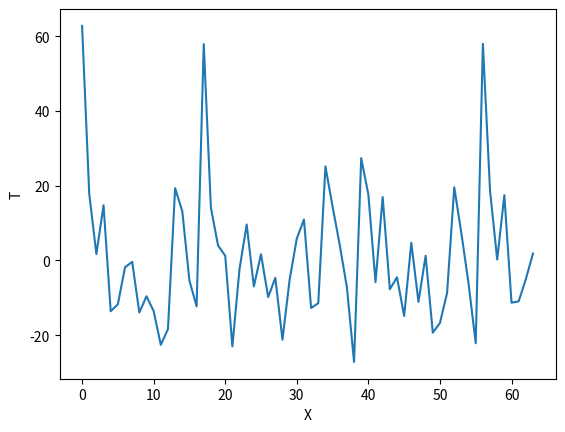

The matplotlib source for this figure:
import random
import math
import matplotlib.pyplot as plt
import numpy

harmNumber = 12
dotNumber = 64
omegaMax = 1100
omegaInterval = omegaMax / harmNumber

ampl = random.randint(1, 10)
ampls = []
for i in range(harmNumber):
    ampls.append(random.randint(1, 10))

# print(ampl)

phase = 0
phases = []
for i in range(harmNumber):
    phases.append(random.uniform(0, math.pi))
# print(phase)

mainX = []
for i in range(dotNumber):
    currentX = 0
    for j in range(harmNumber):
        currentX += ampls[j] * math.sin(omegaInterval * (j + 1) * i + phases[j])
    mainX.append(currentX)

mathExp = sum(mainX) / dotNumber

diffXpow2 = []
for i in range(dotNumber):
    diffXpow2.append(math.pow(mainX[i] - mathExp, 2))
# disp = sum(diffX) / (dotNumber - 1)
disp = sum(diffXpow2) / dotNumber

covXX = sum(diffXpow2) / dotNumber
rXX = covXX / disp
print(rXX)

newPhase = [i + math.pi * 2 for i in phases]
newMainX = []
for i in range(dotNumber):
    currentX = 0
    for j in range(harmNumber):
        currentX += ampls[j] * math.sin(omegaInterval * (j + 1) * i + newPhase[j])
    newMainX.append(currentX)

newMathExp = sum(newMainX) / dotNumber

diffX = []
for i in range(dotNumber):
    diffX.append(mainX[i] - mathExp)

diffNewX = []
for i in range(dotNumber):
    diffNewX.append(newMainX[i] - newMathExp)

composition = []
for i in range(dotNumber):
    composition.append(diffX[i] * diffNewX[i])

covXnewX = sum(composition) / dotNumber

diffNewXpow2 = []
for i in range(dotNumber):
    diffNewXpow2.append(math.pow(newMainX[i] - newMathExp, 2))
# disp = sum(diffX) / (dotNumber - 1)
newDisp = sum(diffNewXpow2) / dotNumber

rXnewX = covXnewX / (math.sqrt(disp) * math.sqrt(newDisp))
print(rXnewX)

plt.xlabel("X")
plt.ylabel("T")
plt.plot(newMainX)
plt.show()
